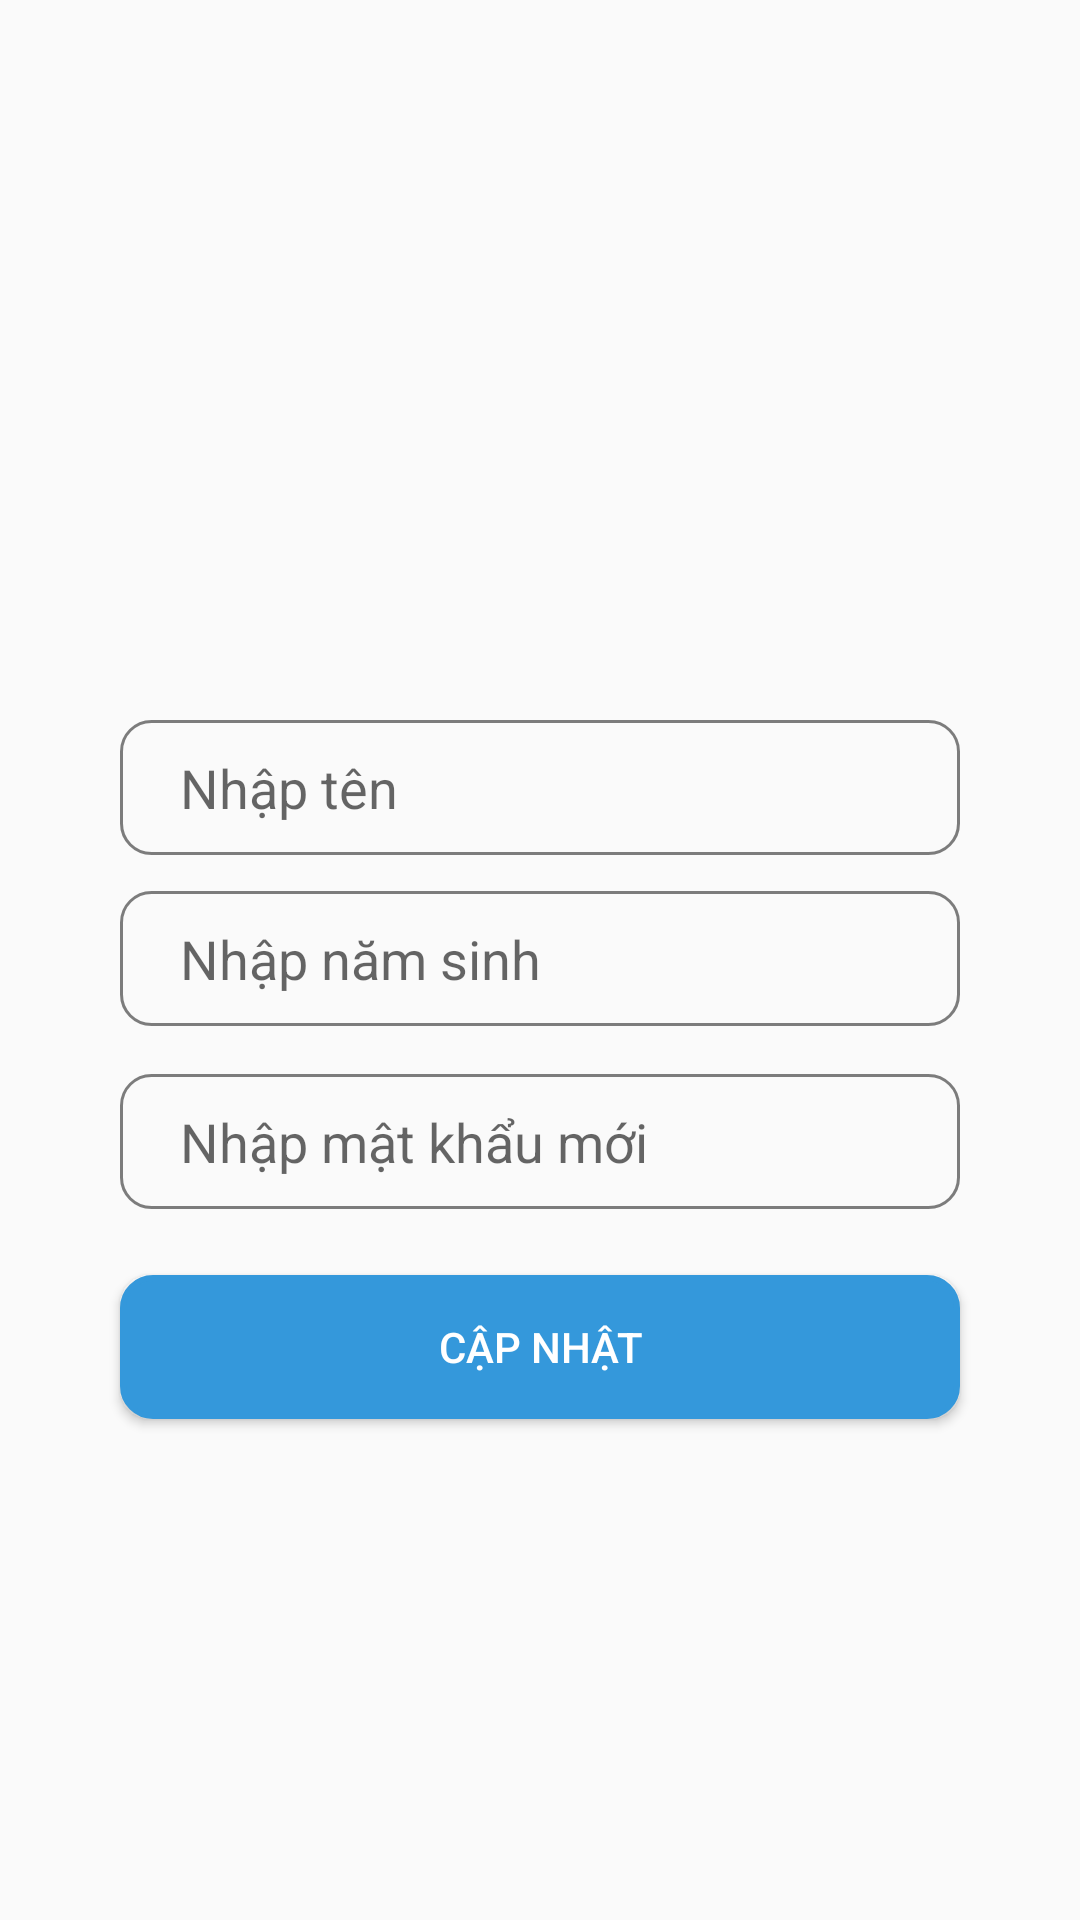

Here is an Android app screen rendered from its layout file. Give the layout XML and the strings, colors and styles it references.
<!-- AndroidManifest.xml: application theme Theme.DuAnMau -->
<!-- res/layout/dialog_suathanhvien.xml -->
<?xml version="1.0" encoding="utf-8"?>
<androidx.constraintlayout.widget.ConstraintLayout xmlns:android="http://schemas.android.com/apk/res/android"
    xmlns:app="http://schemas.android.com/apk/res-auto"
    xmlns:tools="http://schemas.android.com/tools"
    android:layout_width="match_parent"
    android:layout_height="match_parent">

    <ImageButton
        android:id="@+id/imgBtn_dialogAvatarSuaTV"
        android:layout_width="150dp"
        android:layout_height="150dp"
        android:layout_marginTop="65dp"
        android:background="@null"
        android:scaleType="centerCrop"
        app:layout_constraintEnd_toEndOf="parent"
        app:layout_constraintStart_toStartOf="parent"
        app:layout_constraintTop_toTopOf="parent"
        app:srcCompat="@drawable/img_add_avatar" />

    <EditText
        android:id="@+id/edt_dialogTenSuaTV"
        android:background="@drawable/custom_edt"
        android:paddingLeft="20dp"
        android:layout_width="match_parent"
        android:layout_height="45dp"
        android:layout_marginHorizontal="40dp"
        android:layout_marginTop="25dp"
        android:ems="10"
        android:hint="Nhập tên"
        android:inputType="textPersonName"
        app:layout_constraintEnd_toEndOf="parent"
        app:layout_constraintStart_toStartOf="parent"
        app:layout_constraintTop_toBottomOf="@+id/imgBtn_dialogAvatarSuaTV" />

    <EditText
        android:id="@+id/edt_dialogNamSinhSuaTV"
        android:background="@drawable/custom_edt"
        android:paddingLeft="20dp"
        android:layout_width="match_parent"
        android:layout_height="45dp"
        android:layout_marginHorizontal="40dp"
        android:layout_marginTop="12dp"
        android:ems="10"
        android:hint="Nhập năm sinh"
        android:inputType="textPersonName"
        app:layout_constraintStart_toStartOf="@+id/edt_dialogTenSuaTV"
        app:layout_constraintTop_toBottomOf="@+id/edt_dialogTenSuaTV" />

    <EditText
        android:id="@+id/edt_dialogMKSuaTV"
        android:background="@drawable/custom_edt"
        android:paddingLeft="20dp"
        android:layout_width="match_parent"
        android:layout_height="45dp"
        android:layout_marginHorizontal="40dp"
        android:layout_marginTop="16dp"
        android:ems="10"
        android:hint="Nhập mật khẩu mới"
        android:inputType="textPersonName"
        app:layout_constraintStart_toStartOf="@+id/edt_dialogNamSinhSuaTV"
        app:layout_constraintTop_toBottomOf="@+id/edt_dialogNamSinhSuaTV" />

    <Button
        android:id="@+id/btn_dialogGuiSuaTV"
        android:background="@drawable/custom_button"
        android:layout_width="match_parent"
        android:layout_height="wrap_content"
        android:layout_marginHorizontal="40dp"
        android:layout_marginTop="22dp"
        android:text="Cập nhật"
        android:textColor="@color/white"
        app:layout_constraintEnd_toEndOf="parent"
        app:layout_constraintStart_toStartOf="parent"
        app:layout_constraintTop_toBottomOf="@+id/edt_dialogMKSuaTV" />

</androidx.constraintlayout.widget.ConstraintLayout>
<!-- resources referenced by this layout -->
<resources>
  <color name="white">#FFFFFFFF</color>
  <!-- drawable custom_button (drawable) -->
  <?xml version="1.0" encoding="utf-8"?>
  <shape xmlns:android="http://schemas.android.com/apk/res/android"
      android:shape="rectangle">
  
      <solid android:color="#3498DB"/>
  
      <padding android:left="7dp"
          android:top="7dp"
          android:right="7dp"
          android:bottom="7dp" />
      <stroke
          android:width="2dip"
          android:color="#3498DB" />
      <corners android:radius= "10dp" />
  </shape>
  <!-- drawable custom_edt (drawable) -->
  <?xml version="1.0" encoding="utf-8"?>
  <shape xmlns:android="http://schemas.android.com/apk/res/android">
  
      <stroke android:color="#80000000" android:width="1dp"/>
      <corners android:radius="10dp"/>
  </shape>
  <style name="Theme.DuAnMau" parent="Theme.AppCompat.Light.NoActionBar">
          
          <item name="colorPrimary">@color/purple_500</item>
          <item name="colorPrimaryVariant">@color/purple_700</item>
          <item name="colorOnPrimary">@color/white</item>
          
          <item name="colorSecondary">@color/teal_200</item>
          <item name="colorSecondaryVariant">@color/teal_700</item>
          <item name="colorOnSecondary">@color/black</item>
          
          <item name="android:statusBarColor" tools:targetApi="l">?attr/colorPrimaryVariant</item>
          
      </style>
  <color name="purple_500">#FF6200EE</color>
  <color name="purple_700">#FF3700B3</color>
  <color name="teal_200">#FF03DAC5</color>
  <color name="teal_700">#FF018786</color>
  <color name="black">#FF000000</color>
</resources>
